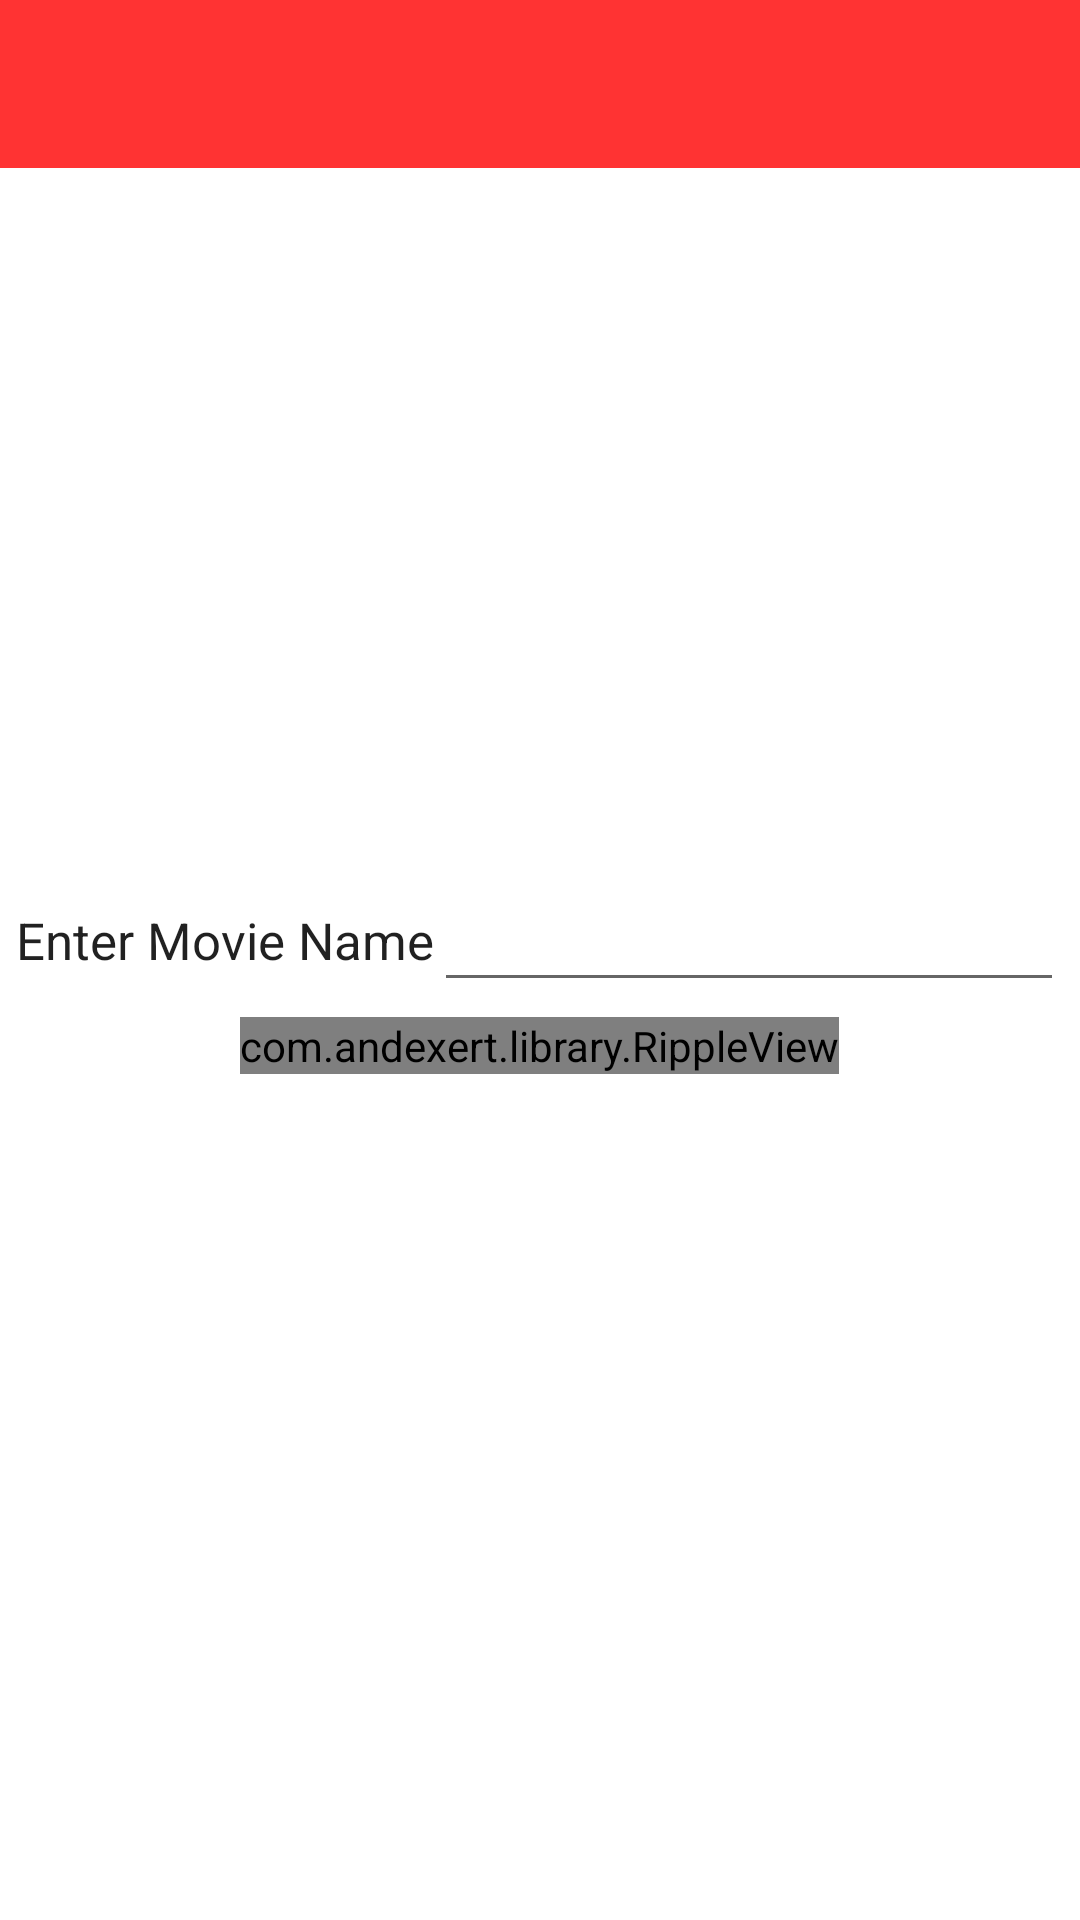

Produce the Android XML layout that renders to this screen, including the resource entries it uses.
<!-- AndroidManifest.xml: application theme AppTheme -->
<!-- res/layout/activity_main.xml -->
<RelativeLayout xmlns:android="http://schemas.android.com/apk/res/android"
    xmlns:tools="http://schemas.android.com/tools"
    xmlns:app="http://schemas.android.com/apk/res-auto"
    android:layout_width="match_parent"
    android:layout_height="match_parent"
    tools:context=".MainActivity"
    android:background="#FFFFFF"
    style="@style/Widget.AppCompat.Toolbar.Button.Navigation">
    <include
        android:id="@+id/app_bar"
        layout="@layout/app_bar"></include>
<RelativeLayout
    android:layout_width="match_parent"
    android:layout_height="wrap_content"
    android:layout_gravity="center_vertical|center_horizontal"
    android:layout_centerVertical="true"
    android:layout_centerHorizontal="true">
    <LinearLayout
        android:layout_width="match_parent"
        android:layout_height="wrap_content"
        android:orientation="vertical">
<LinearLayout
    android:layout_width="match_parent"
    android:layout_height="wrap_content"
    android:orientation="horizontal"
    android:layout_marginTop="16dp"
    android:gravity="center">
    <TextView
        android:id="@+id/textView1"
        android:layout_width="wrap_content"
        android:layout_height="wrap_content"
        android:text="Enter Movie Name"
        android:textSize="17sp"
        style="@style/AlertDialog.AppCompat.Light" />
    <EditText
        android:id="@+id/movie"
        android:layout_width="wrap_content"
        android:layout_height="wrap_content"
        android:layout_alignBaseline="@+id/textView1"
        android:ems="10" >
    </EditText>
</LinearLayout>
    <com.andexert.library.RippleView xmlns:android="http://schemas.android.com/apk/res/android"
        xmlns:app="http://schemas.android.com/apk/res-auto"
        android:id="@+id/more"
        rv_centered="true"
        app:rv_color="#B71C1C"
        android:layout_gravity="center_vertical|center_horizontal"
        android:layout_width="wrap_content"
        android:layout_height="wrap_content"
        android:layout_margin="5dp">
    <Button
        android:id="@+id/submit"
        android:layout_width="match_parent"
        android:layout_gravity="center_vertical|center_horizontal"
        android:layout_height="wrap_content"
        android:elevation="20dp"
        android:textStyle="bold"
        android:textSize="18sp"
        android:textColor="#ffffff"
        android:text="SUBMIT"
        android:shadowRadius="@android:integer/config_longAnimTime"
        android:background="#FF5252"
        android:elegantTextHeight="false" />
    </com.andexert.library.RippleView>
    </LinearLayout>

</RelativeLayout>
</RelativeLayout>
<!-- res/layout/app_bar.xml (included above) -->
<?xml version="1.0" encoding="utf-8"?>
<android.support.v7.widget.Toolbar xmlns:android="http://schemas.android.com/apk/res/android"
    android:id="@+id/toolbar"
    style="@style/Widget.MyApp.ActionBar"
    android:layout_width="match_parent"
    android:layout_height="wrap_content"
    android:minHeight="?attr/actionBarSize"
    android:theme="@style/Base.ThemeOverlay.AppCompat.Light">
</android.support.v7.widget.Toolbar>
<!-- resources referenced by this layout -->
<resources>
  <style name="Widget.MyApp.ActionBar" parent="Widget.AppCompat.Light.ActionBar">
          <item name="android:background">@color/primary</item>
          <item name="theme">@style/ThemeOverlay.MyApp.ActionBar</item>
          <item name="popupTheme">@style/ThemeOverlay.AppCompat.Light</item>
      </style>
  <style name="AppTheme" parent="Theme.AppCompat.Light.NoActionBar">
          <item name="colorPrimary">@color/primary</item>
          <item name="colorPrimaryDark">@color/primary_dark</item>
          <item name="colorAccent">@color/accent</item>
          <item name="searchViewStyle">@style/AppTheme.SearchView</item>
      </style>
  <color name="primary">#F44336</color>
  <style name="ThemeOverlay.MyApp.ActionBar" parent="ThemeOverlay.AppCompat.ActionBar">
          <item name="android:textColorPrimary">@color/primary_text</item>
          <item name="actionMenuTextColor">@color/secondary_text</item>
      </style>
  <color name="primary_dark">#D32F2F</color>
  <color name="accent">#7C4DFF</color>
  <style name="AppTheme.SearchView" parent="Widget.AppCompat.SearchView">
          <item name="searchIcon">@android:drawable/ic_menu_search</item>
          <item name="closeIcon">@android:drawable/ic_menu_close_clear_cancel</item>
      </style>
  <color name="primary_text">#FFFFFF</color>
  <color name="secondary_text">#727272</color>
</resources>
